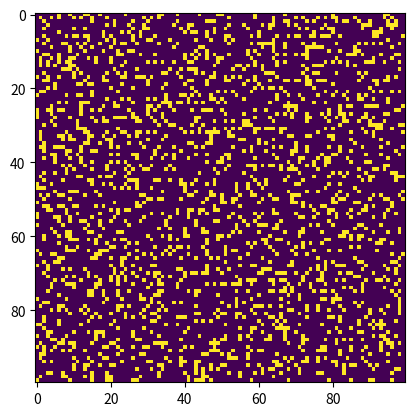

Python code for this plot:
"""aaaa aaaa
conway.py 
A simple Python/matplotlib implementation of Conway's Game of Life.
"""

import sys, argparse
import numpy as np
import matplotlib.pyplot as plt 
import matplotlib.animation as animation

ON = 255
OFF = 0
vals = [ON, OFF]

def randomGrid(N):
    """returns a grid of NxN random values"""
    return np.random.choice(vals, N*N, p=[0.2, 0.8]).reshape(N, N)

def addGlider(i, j, grid):
    """adds a glider with top left cell at (i, j)"""
    glider = np.array([[0,    0, 255], 
                       [255,  0, 255], 
                       [0,  255, 255]])
    grid[i:i+3, j:j+3] = glider

def update(frameNum, img, grid, N):
    # copy grid since we require 8 neighbors for calculation
    # and we go line by line 
    newGrid = grid.copy()
    # TODO: Implement the rules of Conway's Game of Life

    # update data
    img.set_data(newGrid)
    grid[:] = newGrid[:]
    return img,

# main() function
def main():
    # Command line args are in sys.argv[1], sys.argv[2] ..
    # sys.argv[0] is the script name itself and can be ignored
    # parse arguments
    parser = argparse.ArgumentParser(description="Runs Conway's Game of Life system.py.")
    # TODO: add arguments
    
    # set grid size
    N = 100
        
    # set animation update interval
    updateInterval = 50

    # declare grid
    grid = np.array([])
    # populate grid with random on/off - more off than on
    grid = randomGrid(N)
    # Uncomment lines to see the "glider" demo
    #grid = np.zeros(N*N).reshape(N, N)
    #addGlider(1, 1, grid)

    # set up animation
    fig, ax = plt.subplots()
    img = ax.imshow(grid, interpolation='nearest')
    ani = animation.FuncAnimation(fig, update, fargs=(img, grid, N, ),
                                  frames = 10,
                                  interval=updateInterval,
                                  save_count=50)

    plt.show()

# call main
if __name__ == '__main__':
    main()
